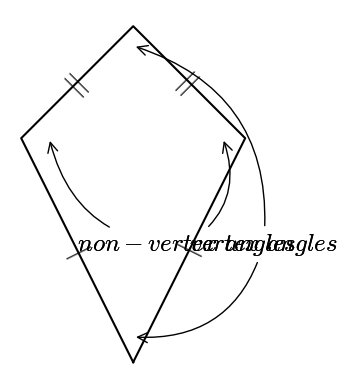

Here is the Python script that generated this plot:
#T# the following code shows how to draw a kite with its parts

#T# to draw a kite with its parts, the pyplot module of the matplotlib package is used
import matplotlib.pyplot as plt

#T# import the math module to do calculations
import math

#T# create the figure and axes
fig1, ax1 = plt.subplots(1, 1)

#T# set the aspect of the axes
ax1.set_aspect('equal', adjustable = 'box')

#T# hide the spines and ticks
for it1 in ['top', 'bottom', 'left', 'right']:
    ax1.spines[it1].set_visible(False)
ax1.xaxis.set_visible(False)
ax1.yaxis.set_visible(False)

#T# create the variables that define the plot
A = (0, 0)
B = (2, 4)
C = (0, 6)
D = (-2, 4)

a0_AB = math.atan2(B[1] - A[1], B[0] - A[0])
a0_BC = math.atan2(C[1] - B[1], C[0] - B[0])

p_mid_AB = ((A[0] + B[0])/2, (A[1] + B[1])/2)
p_mid_BC = ((B[0] + C[0])/2, (B[1] + C[1])/2)
p_mid_CD = ((C[0] + D[0])/2, (C[1] + D[1])/2)
p_mid_AD = ((A[0] + D[0])/2, (A[1] + D[1])/2)

list_x1 = [A[0], B[0], C[0], D[0], A[0]]
list_y1 = [A[1], B[1], C[1], D[1], A[1]]

#T# plot the figure
ax1.plot(list_x1, list_y1, 'k')

#T# set the math text font to the Latex default, Computer Modern
import matplotlib
matplotlib.rcParams['mathtext.fontset'] = 'cm'

#T# create the labels
label1 = ax1.annotate(r'$vertex\ angles$', (A[0], A[1] + .45), p_mid_AB, arrowprops = {'arrowstyle': '->', 'connectionstyle': 'arc3, rad = -.4'}, size = 18)
label2 = ax1.annotate(r'$vertex\ angles$', (C[0], C[1] - .35), p_mid_AB, arrowprops = {'arrowstyle': '->', 'connectionstyle': 'arc3, rad = .4'}, size = 18)
label3 = ax1.annotate(r'$non-vertex\ angles$', (B[0] - .4, B[1]), p_mid_AD, arrowprops = {'arrowstyle': '->', 'connectionstyle': 'arc3, rad = .4'}, size = 18)
label4 = ax1.annotate(r'$non-vertex\ angles$', (D[0] + .5, D[1]), p_mid_AD, arrowprops = {'arrowstyle': '->', 'connectionstyle': 'arc3, rad = -.4'}, size = 18)

ax1.annotate(r'$|$', p_mid_AB, ha = 'center', va = 'center', size = 20, rotation = math.degrees(a0_AB))
ax1.annotate(r'$|$', p_mid_AD, ha = 'center', va = 'center', size = 20, rotation = math.degrees(-a0_AB))
ax1.annotate(r'$||$', p_mid_BC, ha = 'center', va = 'center', size = 20, rotation = math.degrees(a0_BC))
ax1.annotate(r'$||$', p_mid_CD, ha = 'center', va = 'center', size = 20, rotation = math.degrees(-a0_BC))

#T# drag the labels if needed
label1.draggable()
label2.draggable()
label3.draggable()
label4.draggable()

#T# show the results
plt.show()